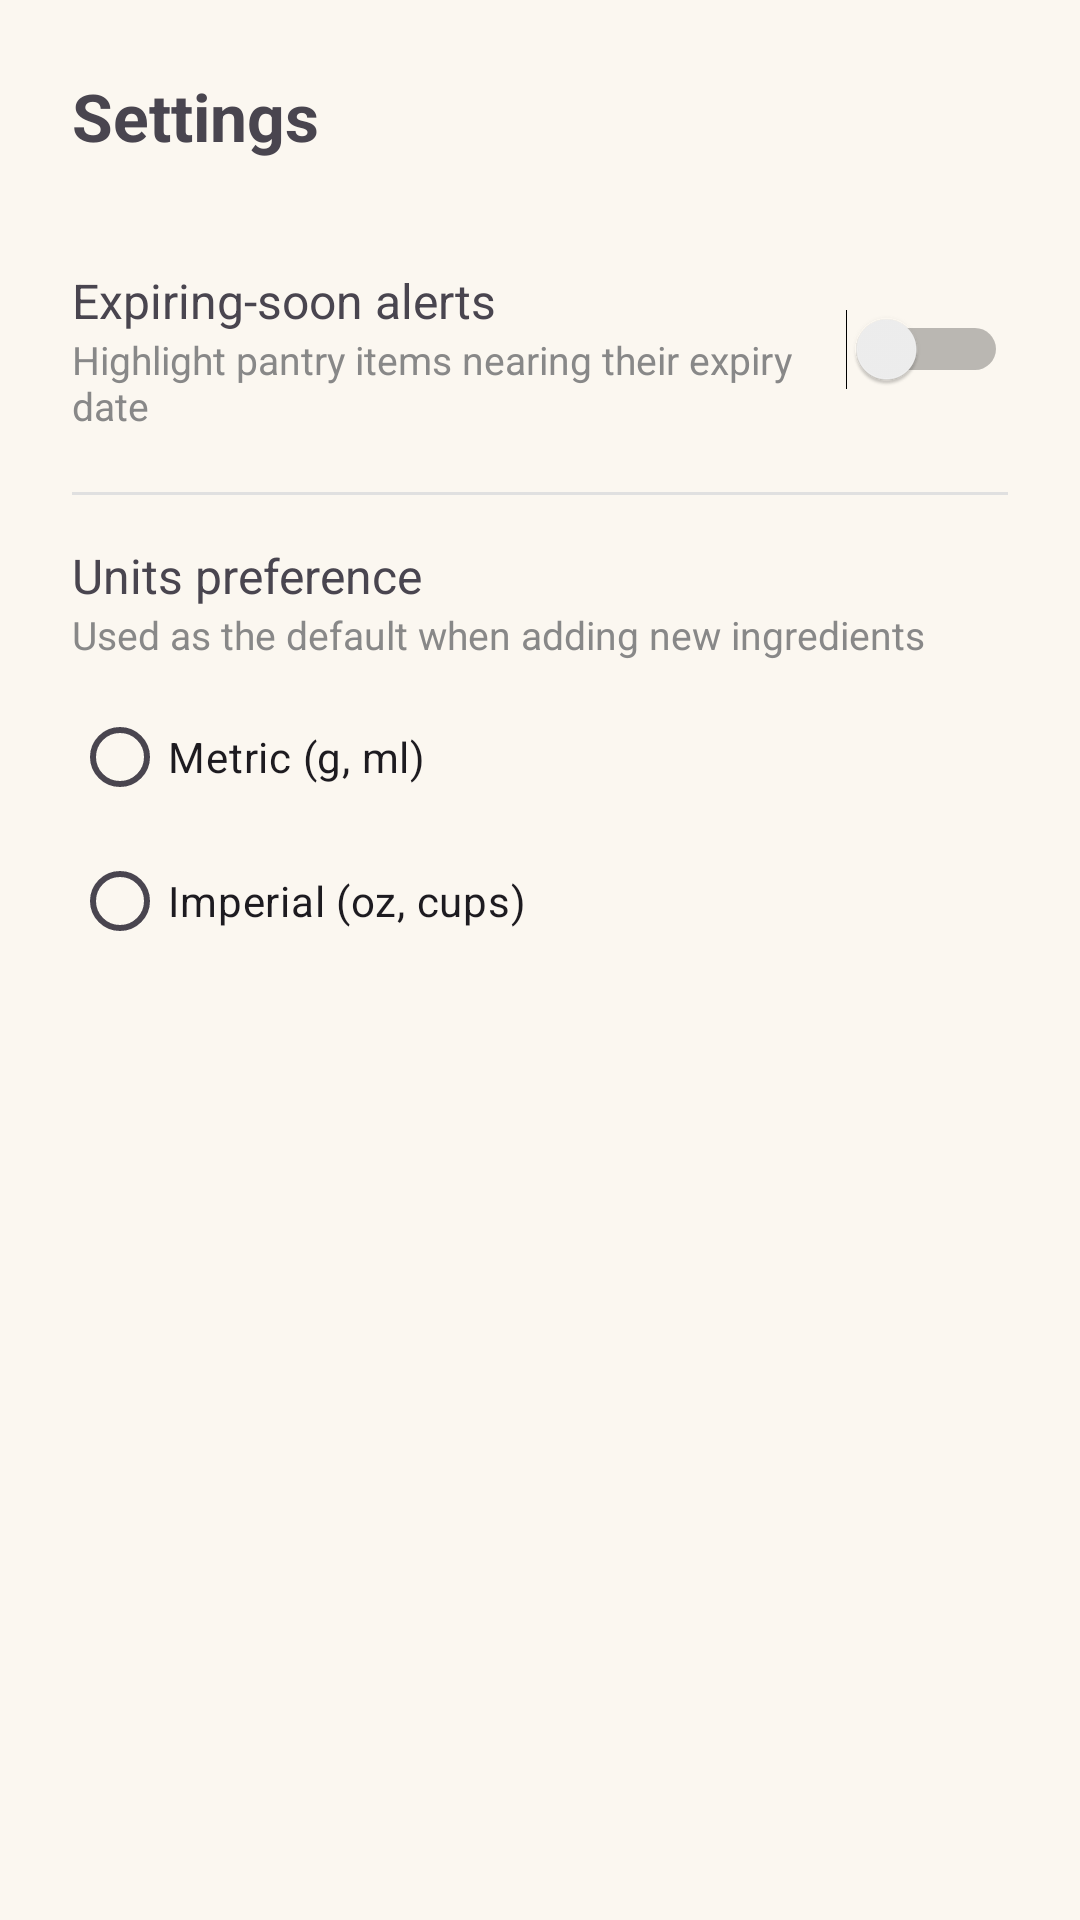

This screen was rendered from an Android layout file. Write that file and the resources it references.
<!-- AndroidManifest.xml: application theme Theme.SmartPantryManager -->
<!-- res/layout/fragment_settings.xml -->
<?xml version="1.0" encoding="utf-8"?>
<LinearLayout xmlns:android="http://schemas.android.com/apk/res/android"
    android:layout_width="match_parent"
    android:layout_height="match_parent"
    android:orientation="vertical"
    android:background="@color/pantry_background"
    android:padding="24dp">

    <TextView
        android:layout_width="wrap_content"
        android:layout_height="wrap_content"
        android:text="Settings"
        android:textSize="22sp"
        android:textStyle="bold"
        android:layout_marginBottom="24dp" />

    <LinearLayout
        android:layout_width="match_parent"
        android:layout_height="wrap_content"
        android:orientation="horizontal"
        android:gravity="center_vertical"
        android:paddingTop="12dp"
        android:paddingBottom="12dp">

        <LinearLayout
            android:layout_width="0dp"
            android:layout_height="wrap_content"
            android:layout_weight="1"
            android:orientation="vertical">

            <TextView
                android:layout_width="wrap_content"
                android:layout_height="wrap_content"
                android:text="Expiring-soon alerts"
                android:textSize="16sp" />

            <TextView
                android:layout_width="wrap_content"
                android:layout_height="wrap_content"
                android:text="Highlight pantry items nearing their expiry date"
                android:textSize="13sp"
                android:textColor="#888888" />
        </LinearLayout>

        <Switch
            android:id="@+id/switchExpiryAlerts"
            android:layout_width="wrap_content"
            android:layout_height="wrap_content" />
    </LinearLayout>

    <View
        android:layout_width="match_parent"
        android:layout_height="1dp"
        android:background="#E0E0E0"
        android:layout_marginTop="8dp"
        android:layout_marginBottom="16dp" />

    <TextView
        android:layout_width="wrap_content"
        android:layout_height="wrap_content"
        android:text="Units preference"
        android:textSize="16sp" />

    <TextView
        android:layout_width="wrap_content"
        android:layout_height="wrap_content"
        android:text="Used as the default when adding new ingredients"
        android:textSize="13sp"
        android:textColor="#888888"
        android:layout_marginBottom="8dp" />

    <RadioGroup
        android:id="@+id/radioGroupUnits"
        android:layout_width="match_parent"
        android:layout_height="wrap_content">

        <RadioButton
            android:id="@+id/radioMetric"
            android:layout_width="match_parent"
            android:layout_height="wrap_content"
            android:text="Metric (g, ml)" />

        <RadioButton
            android:id="@+id/radioImperial"
            android:layout_width="match_parent"
            android:layout_height="wrap_content"
            android:text="Imperial (oz, cups)" />
    </RadioGroup>

</LinearLayout>
<!-- resources referenced by this layout -->
<resources>
  <color name="pantry_background">#FBF7F0</color>
  <style name="Theme.SmartPantryManager" parent="Base.Theme.SmartPantryManager" />
  <style name="Base.Theme.SmartPantryManager" parent="Theme.Material3.DayNight.NoActionBar">
          
          
          <item name="colorPrimary">@color/pantry_primary</item>
          <item name="colorPrimaryDark">@color/pantry_primary_dark</item>
          <item name="colorAccent">@color/pantry_accent</item>
          <item name="android:windowBackground">@color/pantry_background</item>
          <item name="colorSecondaryContainer">@color/pantry_accent</item>
      </style>
  <color name="pantry_primary">#4C7A57</color>
  <color name="pantry_primary_dark">#365A3E</color>
  <color name="pantry_accent">#E8A94B</color>
</resources>
